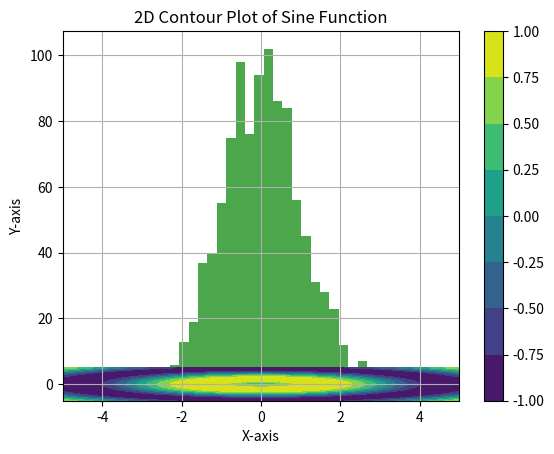

Recreate this plot in Python.
import numpy as np
import matplotlib.pyplot as plt

# Seed for reproducibility
np.random.seed(42)

# Generate random data
data = np.random.normal(loc=0, scale=1, size=1000)

# Compute basic statistics
mean = np.mean(data)
std_dev = np.std(data)
median = np.median(data)
q1 = np.percentile(data, 25)
q3 = np.percentile(data, 75)

print(f"Mean: {mean}")
print(f"Standard Deviation: {std_dev}")
print(f"Median: {median}")
print(f"1st Quartile: {q1}")
print(f"3rd Quartile: {q3}")

# Generate a matrix and perform matrix operations
matrix = np.random.rand(5, 5)
print("Original Matrix:\n", matrix)

# Transpose the matrix
transpose = np.transpose(matrix)
print("Transposed Matrix:\n", transpose)

# Compute matrix inverse
inverse = np.linalg.inv(matrix)
print("Inverse Matrix:\n", inverse)

# Verify the inverse by multiplying the matrix with its inverse (should result in identity matrix)
identity_check = np.dot(matrix, inverse)
print("Identity Check (Matrix * Inverse):\n", identity_check)

# Eigenvalues and Eigenvectors
eigenvalues, eigenvectors = np.linalg.eig(matrix)
print("Eigenvalues:", eigenvalues)
print("Eigenvectors:\n", eigenvectors)

# Plotting the data
plt.hist(data, bins=30, alpha=0.7, color='g')
plt.title("Histogram of Generated Data")
plt.xlabel("Value")
plt.ylabel("Frequency")
plt.grid(True)
plt.show()

# Create a 2D grid of points
x = np.linspace(-5, 5, 100)
y = np.linspace(-5, 5, 100)
X, Y = np.meshgrid(x, y)
Z = np.sin(np.sqrt(X**2 + Y**2))

# Plot the 2D grid
plt.contourf(X, Y, Z, cmap='viridis')
plt.colorbar()
plt.title("2D Contour Plot of Sine Function")
plt.xlabel("X-axis")
plt.ylabel("Y-axis")
plt.show()
